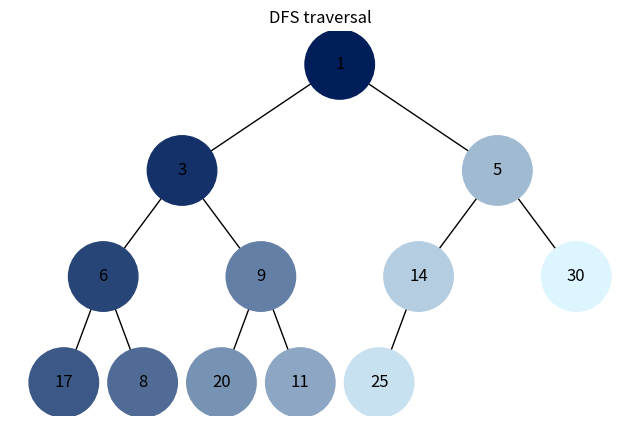
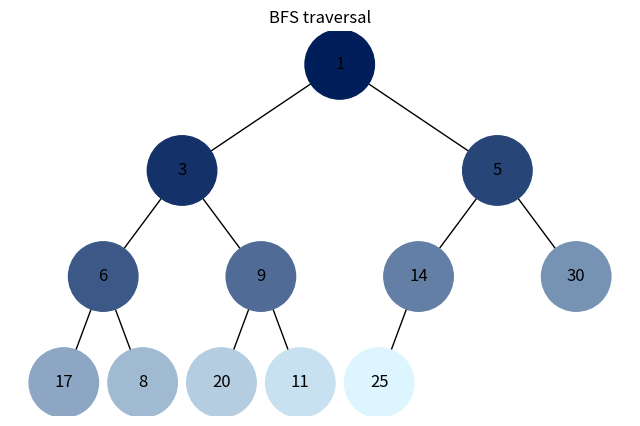

Python code for these plots, in order:
# This script visualizes DFS and BFS traversal of a binary tree created from a heap

# Standard library modules
import uuid
import heapq
from collections import deque

# Installation required
import networkx as nx
import matplotlib.pyplot as plt

class Node:
    def __init__(self, key, color="skyblue"):
        self.left = None
        self.right = None
        self.val = key
        self.color = color # Additional parameter to save node color
        self.id = str(uuid.uuid4()) # Node unique identifier


def add_edges(graph, node, pos, x=0, y=0, layer=1):
    if node is not None:
        graph.add_node(node.id, color=node.color, label=node.val)
        if node.left:
            graph.add_edge(node.id, node.left.id)
            l = x - 1 / 2 ** layer
            pos[node.left.id] = (l, y - 1)
            l = add_edges(graph, node.left, pos, x=l, y=y - 1, layer=layer + 1)
        if node.right:
            graph.add_edge(node.id, node.right.id)
            r = x + 1 / 2 ** layer
            pos[node.right.id] = (r, y - 1)
            r = add_edges(graph, node.right, pos, x=r, y=y - 1, layer=layer + 1)
    return graph

# Visualize tree as a figure with custom title
def draw_tree(tree_root, title):
    tree = nx.DiGraph()
    pos = {tree_root.id: (0, 0)}
    tree = add_edges(tree, tree_root, pos)

    colors = [node[1]['color'] for node in tree.nodes(data=True)]
    labels = {node[0]: node[1]['label'] for node in tree.nodes(data=True)}

    plt.figure(figsize=(8, 5))
    plt.title(title)
    nx.draw(tree, pos=pos, labels=labels, arrows=False, node_size=2500, node_color=colors)

# Converts heap to tree
def build_heap_tree(heap, index=0):
    # Stop recursive execution
    if index >= len(heap):
        return None
    
    # Create tree node from current heap element
    node = Node(heap[index])

    # Calculates child element indices
    left_index = 2 * index + 1
    right_index = 2 * index + 2

    # Recursively build left and right subtrees
    node.left = build_heap_tree(heap, left_index)
    node.right = build_heap_tree(heap, right_index)

    return node

# This function generates a unique color for each step of the traversal
def generate_colors(step, total_steps):
    if total_steps <= 1:
        return "#1296F0"
    
    start_color = (0, 30, 90)       # very dark blue
    end_color = (220, 245, 255)     # very light blue

    ratio = step / (total_steps - 1)

    r = int(start_color[0] + (end_color[0] - start_color[0]) * ratio)
    g = int(start_color[1] + (end_color[1] - start_color[1]) * ratio)
    b = int(start_color[2] + (end_color[2] - start_color[2]) * ratio)

    return f"#{r:02X}{g:02X}{b:02X}"

# This function assigns different colors to tree nodes according to traversal order
def color_nodes_by_order(nodes):
    total_nodes = len(nodes)

    for index, node in enumerate(nodes):
        node.color = generate_colors(index, total_nodes)


# Implement DFS traversal
# The function returns a list of nodes in the order they are traversed
def dfs_traversal(root):
    # If tree is empty, return empty list
    if root is None:
        return []
    
    # Initialize stack and visited nodes list
    visited_nodes = []
    stack = [root]

    # Pop node from stack, visit it and push children to stack (if any)
    # Loop until stack is empty
    while stack:
        node = stack.pop()
        visited_nodes.append(node)

        if node.right:
            stack.append(node.right)
        if node.left:
            stack.append(node.left)

    return visited_nodes

# Implement BFS traversal
# The function returns a list of nodes in the order they are traversed
def bfs_traversal(root):
    # If tree is empty, return empty list
    if root is None:
        return []
    
    # Initialize double ended queue (deque) and visited nodes list
    visited_nodes = []
    queue = deque([root])

    # Pop node from deque, visit it and append children to deque (if any)
    # Loop until deque is empty
    while queue:
        node = queue.popleft()
        visited_nodes.append(node)

        if node.left:
            queue.append(node.left)
        if node.right:
            queue.append(node.right)

    return visited_nodes


# Main function creates tree from heap and visualizes it
def main():
    # Create a heap
    values = [17, 3, 25, 1, 9, 14, 30, 6, 8, 20, 11, 5]
    heapq.heapify(values)

    # Execute DFS traversal and build a colored tree
    dfs_root = build_heap_tree(values)
    dfs_nodes = dfs_traversal(dfs_root)
    color_nodes_by_order(dfs_nodes)
    draw_tree(dfs_root, "DFS traversal")

    # Execute BFS traversal and build a colored tree
    bfs_root = build_heap_tree(values)
    bfs_nodes = bfs_traversal(bfs_root)
    color_nodes_by_order(bfs_nodes)
    draw_tree(bfs_root, "BFS traversal")

    # Show both figures simultaneously
    plt.show()

# This code executes main() function if script is launched from command line
if __name__ == "__main__":
    main()
